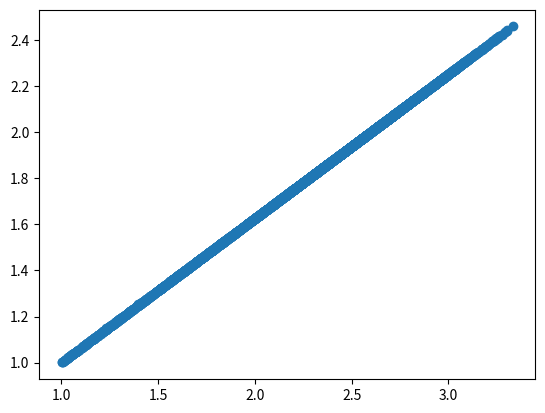

Generate this figure with matplotlib:
import numpy as np
import matplotlib.pyplot as plt
import random
p = np.zeros(4)

sx = np.array([3,0,5,1])
sy = np.array([3,5,0,1])
R = 3
T = 5
S = 0
P = 1
x_payoff = []
y_payoff = []
t = 0
gamma = 1.6
fi = 0.09

p[0] = 1 + (fi * (1 - gamma) * (R-P))
p[1] = 1 + fi * ((S-P) - gamma*(T-P))
p[2] = fi * ((T-P) - gamma*(S-P))
p[3] = 0

p

p1 = [[p[0],p[0]],[p[0],p[1]],[p[1],p[0]],[p[1],p[1]],
      [p[0],p[2]],[p[0],p[3]],[p[1],p[2]],[p[1],p[3]],
      [p[2],p[0]],[p[2],p[1]],[p[3],p[0]],[p[3],p[1]],
      [p[2],p[2]],[p[2],p[3]],[p[3],p[2]],[p[3],p[3]]]
p1

h = sorted(np.random.uniform(0,1,3))
v0 = np.zeros(4)
v0[0] = h[0]
v0[1] = h[1]-h[0]
v0[2] = h[2]-h[1]
v0[3] = 1-h[2]

while t < 5000:
    q = np.random.random((4))
    m = np.zeros((4,4))
    
    m[0][0] = p[0] * q[0]
    m[0][1] = p[0] * (1-q[0])
    m[0][2] = (1-p[0]) * q[0]
    m[0][3] = (1-p[0]) * (1-q[0])
    
    m[1][0] = p[1] * q[2]
    m[1][1] = p[1] * (1-q[2]) 
    m[1][2] = (1-p[1]) * q[2]
    m[1][3] = (1-p[1]) * (1-q[2])

    m[2][0] = p[2] * q[1]
    m[2][1] = p[2] * (1-q[1])
    m[2][2] = (1-p[2]) * q[1]
    m[2][3] = (1-p[2]) * (1-q[1])

    m[3][0] = p[3] * q[3]
    m[3][1] = p[3] * (1-q[3])
    m[3][2] = (1-p[3]) * q[3]
    m[3][3] = (1-p[3]) * (1-q[3])
    
    n = 0
    while n < 100:
        v0 = np.dot(v0, m)
        n = n + 1
    x_onestagepayoff = np.dot(v0, sx)
    y_onestagepayoff = np.dot(v0, sy)
    x_payoff.append(x_onestagepayoff)
    y_payoff.append(y_onestagepayoff)
    t = t + 1

v0

n = m.shape[0]
A = m.T - np.eye(n)
A[-1] = np.ones(n)
b = np.zeros(n)
b[-1] = 1
steady_state_dist = np.linalg.solve(A, b)
steady_state_dist

M = np.zeros((4,4))
M[0][0] = p[0] * q[0] - 1
M[0][1] = -1 + p[0]
M[0][2] = -1 + q[0]
M[0][3] = 0

M[1][0] = p[1] * q[2]
M[1][1] = -1 + p[1]
M[1][2] = q[2]
M[1][3] = 0

M[2][0] = p[2] * q[1]
M[2][1] = p[2]
M[2][2] = -1 + q[1]
M[2][3] = 0

M[3][0] = p[3] * q[3]
M[3][1] = p[3]
M[3][2] = q[3]
M[3][3] = 0

print(M)
col1 = np.array([[1], [0], [0], [0]])
col2 = np.array([[0], [1], [0], [0]])
col3 = np.array([[0], [0], [1], [0]])
col4 = np.array([[0], [0], [0], [1]])

M1 = M.copy()
M1[:, -1] = col1.flatten()
print(M1)
M2 = M.copy()
M2[:, -1] = col2.flatten()
M3 = M.copy()
M3[:, -1] = col3.flatten()
M4 = M.copy()
M4[:, -1] = col4.flatten()

MD = m.copy()
MD[:, -1] = np.ones(4)
print(MD)

v1 = np.linalg.det(M1) / np.linalg.det(MD)
v2 = np.linalg.det(M2) / np.linalg.det(MD)
v3 = np.linalg.det(M3) / np.linalg.det(MD)
v4 = np.linalg.det(M4) / np.linalg.det(MD)

sum_v = v1+v2+v3+v4
v1/sum_v,v2/sum_v,v3/sum_v,v4/sum_v

plt.scatter(x_payoff, y_payoff)